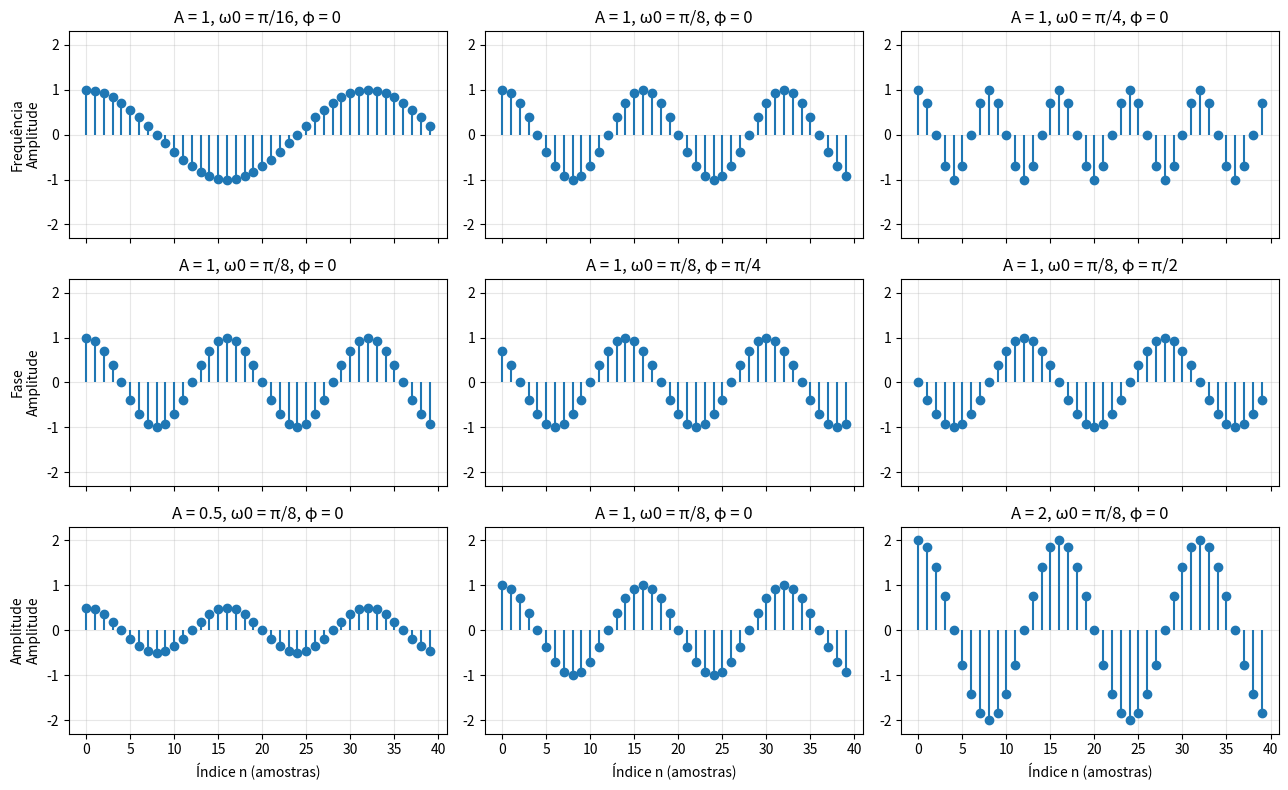
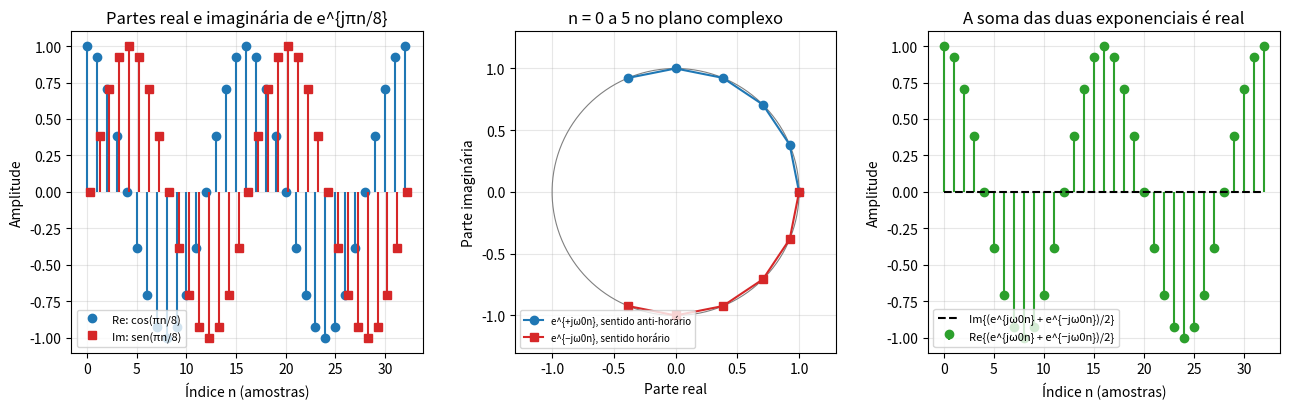

Write Python code to recreate these figures, in order.
"""Tópico 1 - Frequência e exponenciais complexas."""
import os
import numpy as np
import matplotlib.pyplot as plt

PASTA = "figuras"
os.makedirs(PASTA, exist_ok=True)
plt.rcParams.update({"font.size": 10, "axes.grid": True, "grid.alpha": 0.3})

n = np.arange(0, 40)

# Cada linha da figura varia um único parâmetro de x[n] = A cos(w0 n + fase)
casos = [
    ("Frequência", [(1.0, np.pi / 16, 0.0), (1.0, np.pi / 8, 0.0), (1.0, np.pi / 4, 0.0)]),
    ("Fase", [(1.0, np.pi / 8, 0.0), (1.0, np.pi / 8, np.pi / 4), (1.0, np.pi / 8, np.pi / 2)]),
    ("Amplitude", [(0.5, np.pi / 8, 0.0), (1.0, np.pi / 8, 0.0), (2.0, np.pi / 8, 0.0)]),
]
rotulo_w = {np.pi / 16: "π/16", np.pi / 8: "π/8", np.pi / 4: "π/4"}
rotulo_f = {0.0: "0", np.pi / 4: "π/4", np.pi / 2: "π/2"}

fig, ax = plt.subplots(3, 3, figsize=(13, 8), sharex=True)
for linha, (nome, parametros) in enumerate(casos):
    for coluna, (A, w0, fase) in enumerate(parametros):
        x = A * np.cos(w0 * n + fase)
        eixo = ax[linha, coluna]
        eixo.stem(n, x, linefmt="tab:blue", markerfmt="o", basefmt=" ")
        eixo.set(title=f"A = {A:g}, ω0 = {rotulo_w[w0]}, φ = {rotulo_f[fase]}", ylim=(-2.3, 2.3))
        if coluna == 0:
            eixo.set_ylabel(f"{nome}\nAmplitude")
        print(f"{nome:10s} | A = {A:3.1f} | ω0 = {rotulo_w[w0]:5s} | φ = {rotulo_f[fase]:4s} | "
              f"período = {2 * np.pi / w0:4.0f} amostras | x[0] = {x[0]:6.3f} | máx = {x.max():5.2f}")
for eixo in ax[2]:
    eixo.set_xlabel("Índice n (amostras)")
fig.tight_layout()
fig.savefig(os.path.join(PASTA, "t1_senoides.png"), dpi=150)
plt.show()

# Exponencial complexa e^{j w0 n} e a soma com e^{-j w0 n}
w0 = np.pi / 8
m = np.arange(0, 33)
z_pos = np.exp(1j * w0 * m)
z_neg = np.exp(-1j * w0 * m)
media = (z_pos + z_neg) / 2
print("Parte real de e^{jw0n} igual a cos(w0n):", np.allclose(z_pos.real, np.cos(w0 * m)))
print("Parte imaginária de e^{jw0n} igual a sen(w0n):", np.allclose(z_pos.imag, np.sin(w0 * m)))
print(f"Maior parte imaginária de (e^jw0n + e^-jw0n)/2: {np.abs(media.imag).max():.1e}")
print("(e^jw0n + e^-jw0n)/2 igual a cos(w0n):", np.allclose(media.real, np.cos(w0 * m)))

fig = plt.figure(figsize=(13, 4.2))
a1 = fig.add_subplot(1, 3, 1)
a1.stem(m, z_pos.real, linefmt="tab:blue", markerfmt="o", basefmt=" ", label="Re: cos(πn/8)")
a1.stem(m + 0.25, z_pos.imag, linefmt="tab:red", markerfmt="s", basefmt=" ", label="Im: sen(πn/8)")
a1.set(title="Partes real e imaginária de e^{jπn/8}", xlabel="Índice n (amostras)", ylabel="Amplitude")
a1.legend(loc="lower left", fontsize=8)
a2 = fig.add_subplot(1, 3, 2)
circulo = np.exp(1j * np.linspace(0, 2 * np.pi, 400))
a2.plot(circulo.real, circulo.imag, color="gray", linewidth=0.8)
a2.plot(z_pos.real[:6], z_pos.imag[:6], "o-", color="tab:blue", label="e^{+jω0n}, sentido anti-horário")
a2.plot(z_neg.real[:6], z_neg.imag[:6], "s-", color="tab:red", label="e^{−jω0n}, sentido horário")
a2.set(title="n = 0 a 5 no plano complexo", xlabel="Parte real", ylabel="Parte imaginária",
       xlim=(-1.3, 1.3), ylim=(-1.3, 1.3))
a2.set_aspect("equal")
a2.legend(loc="lower left", fontsize=7)
a3 = fig.add_subplot(1, 3, 3)
a3.stem(m, media.real, linefmt="tab:green", markerfmt="o", basefmt=" ", label="Re{(e^{jω0n} + e^{−jω0n})/2}")
a3.plot(m, media.imag, "k--", label="Im{(e^{jω0n} + e^{−jω0n})/2}")
a3.set(title="A soma das duas exponenciais é real", xlabel="Índice n (amostras)", ylabel="Amplitude")
a3.legend(loc="lower left", fontsize=8)
fig.tight_layout()
fig.savefig(os.path.join(PASTA, "t1_exponencial_complexa.png"), dpi=150)
plt.show()
